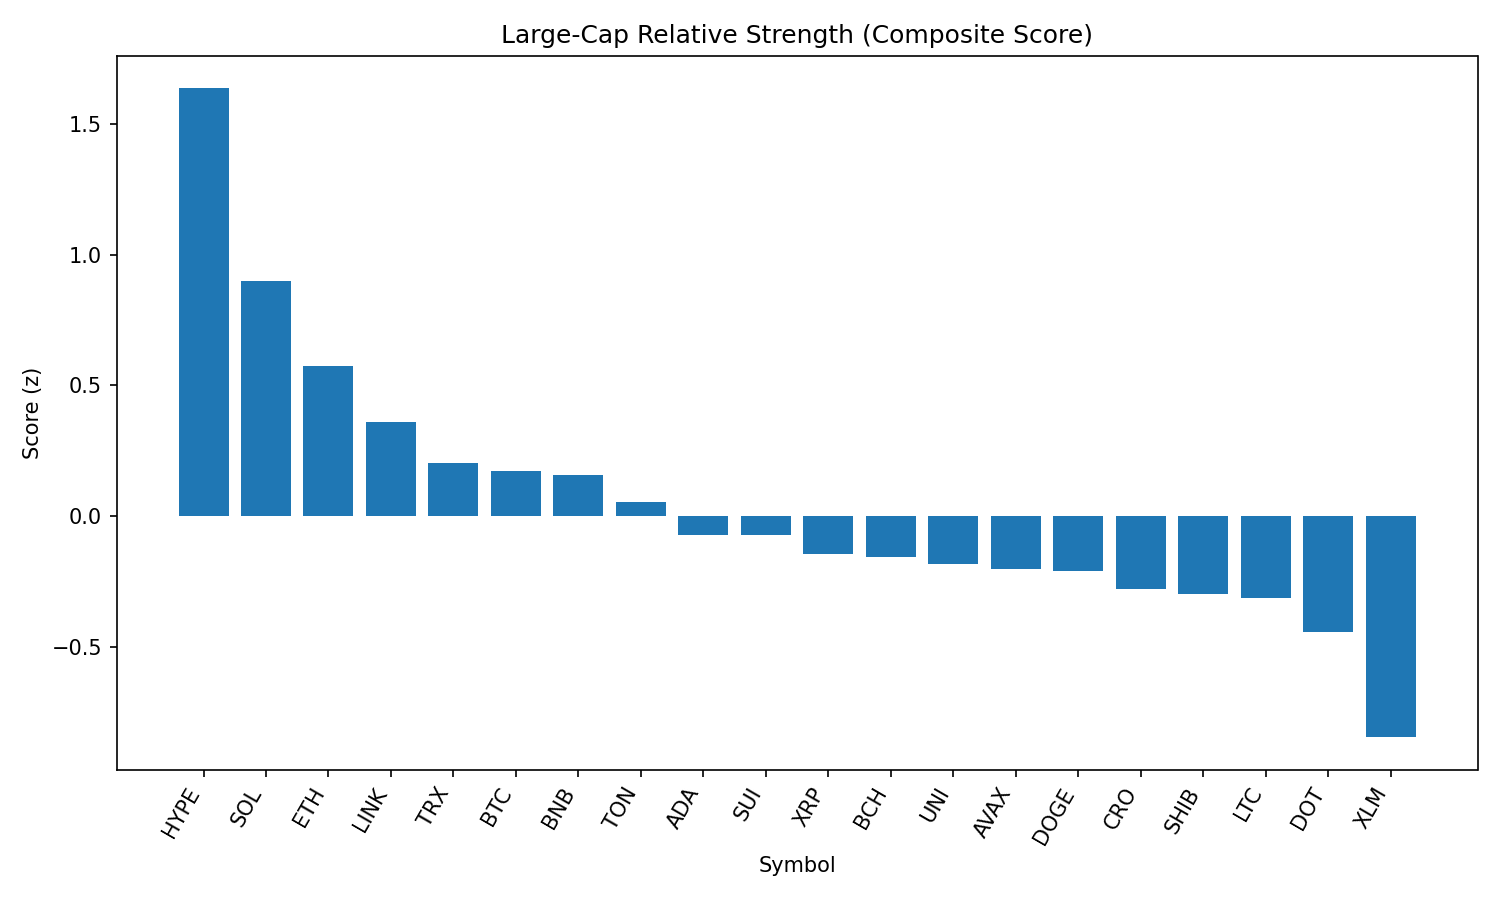

The table this chart was drawn from, first rows:
rank, name, symbol, price, pct_1h, pct_24h, pct_7d, pct_1h_vs_btc, pct_24h_vs_btc, pct_7d_vs_btc, market_cap_rank, market_cap, volume_usd, score
1, Hyperliquid, HYPE, 45.12, 1.144, 2.521, 1.127, 0.9161, 2.449, 5.891, 17, 12216468694, 215948095, 1.635
2, Solana, SOL, 205.2, 0.5956, 1.871, -0.7841, 0.3682, 1.799, 3.98, 6, 110945392517, 4786196585, 0.8985
3, Ethereum, ETH, 4480, 0.2292, 2.555, -6.621, 0.00176, 2.483, -1.857, 2, 540301131415, 20510564094, 0.5721
4, Chainlink, LINK, 23.71, 0.2714, 1.361, -7.206, 0.0439, 1.289, -2.442, 13, 16066930145, 702465237, 0.3604
5, TRON, TRX, 0.3431, 0.1127, 1.447, -6.384, -0.1148, 1.375, -1.62, 10, 32480454527, 424835237, 0.2016
6, Bitcoin, BTC, 108921, 0.2275, 0.07202, -4.764, 0.0, 0.0, 0.0, 1, 2168011796319, 24029242718, 0.1712
7, BNB, BNB, 865.4, 0.1117, 0.8179, -0.2714, -0.1158, 0.7459, 4.493, 5, 120425993401, 713658350, 0.1585
8, Toncoin, TON, 3.16, 0.05879, 0.8785, -5.207, -0.1687, 0.8064, -0.4428, 28, 8107850723, 89178119, 0.05498
9, Cardano, ADA, 0.8224, 0.0688, 0.2794, -9.115, -0.1587, 0.2074, -4.351, 11, 30008181474, 909102656, -0.07222
10, Sui, SUI, 3.29, 0.09145, 0.1371, -9.345, -0.136, 0.06509, -4.581, 19, 11557315391, 482717129, -0.07443
11, XRP, XRP, 2.81, 0.04635, -0.1819, -6.846, -0.1811, -0.254, -2.082, 4, 167150332293, 2909546255, -0.1445
12, Bitcoin Cash, BCH, 543.9, 0.0358, -0.02347, -8.416, -0.1917, -0.09549, -3.652, 21, 10833906433, 142721672, -0.1566
13, Uniswap, UNI, 9.75, -0.06542, 0.7055, -11.67, -0.2929, 0.6334, -6.901, 34, 5853450263, 194107838, -0.1824
14, Avalanche, AVAX, 23.93, -0.1428, 0.8159, -6.929, -0.3703, 0.7438, -2.165, 22, 10103264462, 263658359, -0.2027
15, Dogecoin, DOGE, 0.2173, -0.144, 0.7405, -6.477, -0.3714, 0.6685, -1.713, 9, 32763244502, 938895566, -0.2094
16, Cronos, CRO, 0.2886, 0.5268, -9.645, 82.69, 0.2993, -9.717, 87.46, 24, 9667001154, 320401636, -0.2773
17, Shiba Inu, SHIB, 1.233e-05, -0.09163, -0.2419, -4.338, -0.3191, -0.314, 0.4262, 30, 7264531319, 118717506, -0.2966
18, Litecoin, LTC, 110.1, -0.0734, -0.233, -8.202, -0.3009, -0.305, -3.438, 27, 8399353148, 296639512, -0.3137
19, Polkadot, DOT, 3.79, -0.2935, 0.4233, -7.054, -0.521, 0.3513, -2.29, 35, 5769429581, 189541266, -0.4423
20, Stellar, XLM, 0.3559, -0.4774, -0.3897, -12.52, -0.7049, -0.4617, -7.755, 20, 11176670939, 140215393, -0.8461
21, Hedera, HBAR, 0.223, -0.4479, -1.033, -9.92, -0.6754, -1.105, -5.156, 25, 9450782745, 121683654, -0.8942
